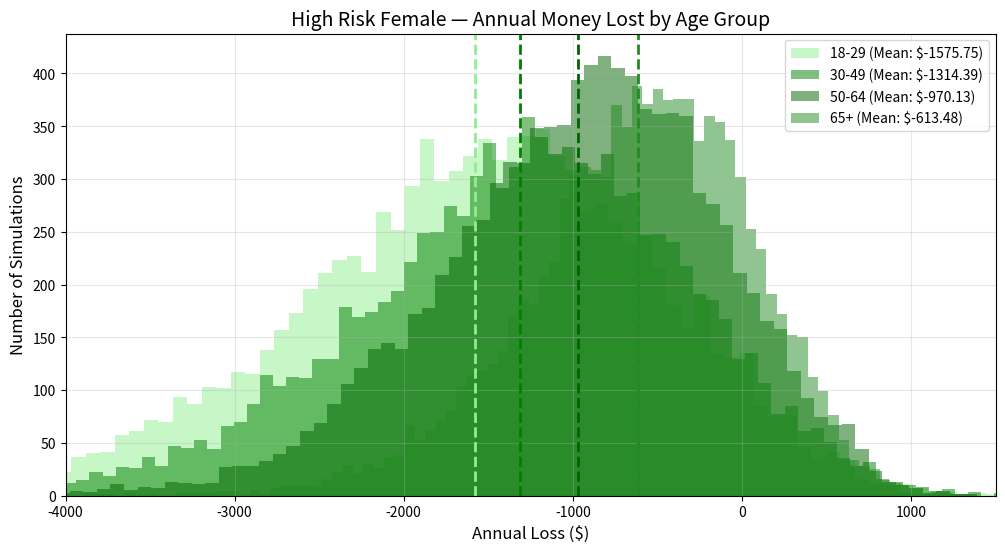

The script that saved this image:
import numpy as np
import matplotlib.pyplot as plt


N_SIM = 10000


#parameters
BETS_PER_YEAR = 83
AVG_STAKE = 19
STAKE_SIGMA = 0.83
ODDS = 6.0
HOLD = 0.1016
P_TRUE = 1 / ODDS * (1 - HOLD) + HOLD


age_groups = {
  "18-29": 1.409,
  "30-49": 1.182,
  "50-64": 0.864,
  "65+": 0.545
}


#simulate one year
def simulate_one_year(bets_per_year, avg_stake, stake_sigma, p_true, odds):
  profit = 0
  for _ in range(bets_per_year):
      stake = np.random.lognormal(mean=np.log(avg_stake), sigma=stake_sigma)
      win = np.random.rand() < p_true
      profit += stake * (odds - 1) if win else -stake
  return -profit


results = {}
for age_label, scale in age_groups.items():
  total_bets = int(BETS_PER_YEAR * scale)
  results[age_label] = np.array([
      simulate_one_year(total_bets, AVG_STAKE, STAKE_SIGMA, P_TRUE, ODDS)
      for _ in range(N_SIM)
  ])


mean_losses = {age: np.mean(vals) for age, vals in results.items()}


#plot the graph
plt.figure(figsize=(12,6))
colors = ['lightgreen', 'green', 'darkgreen', 'forestgreen']
for i, (age, vals) in enumerate(results.items()):
  plt.hist(vals, bins=100, color=colors[i], alpha=0.5, label=f'{age} (Mean: ${mean_losses[age]:.2f})')
  plt.axvline(mean_losses[age], color=colors[i], linestyle='dashed', linewidth=2)


plt.xlim(-4000, 1500)
plt.title('High Risk Female — Annual Money Lost by Age Group', fontsize=14)
plt.xlabel('Annual Loss ($)', fontsize=12)
plt.ylabel('Number of Simulations', fontsize=12)
plt.legend(fontsize=10)
plt.grid(alpha=0.3)
plt.show()
